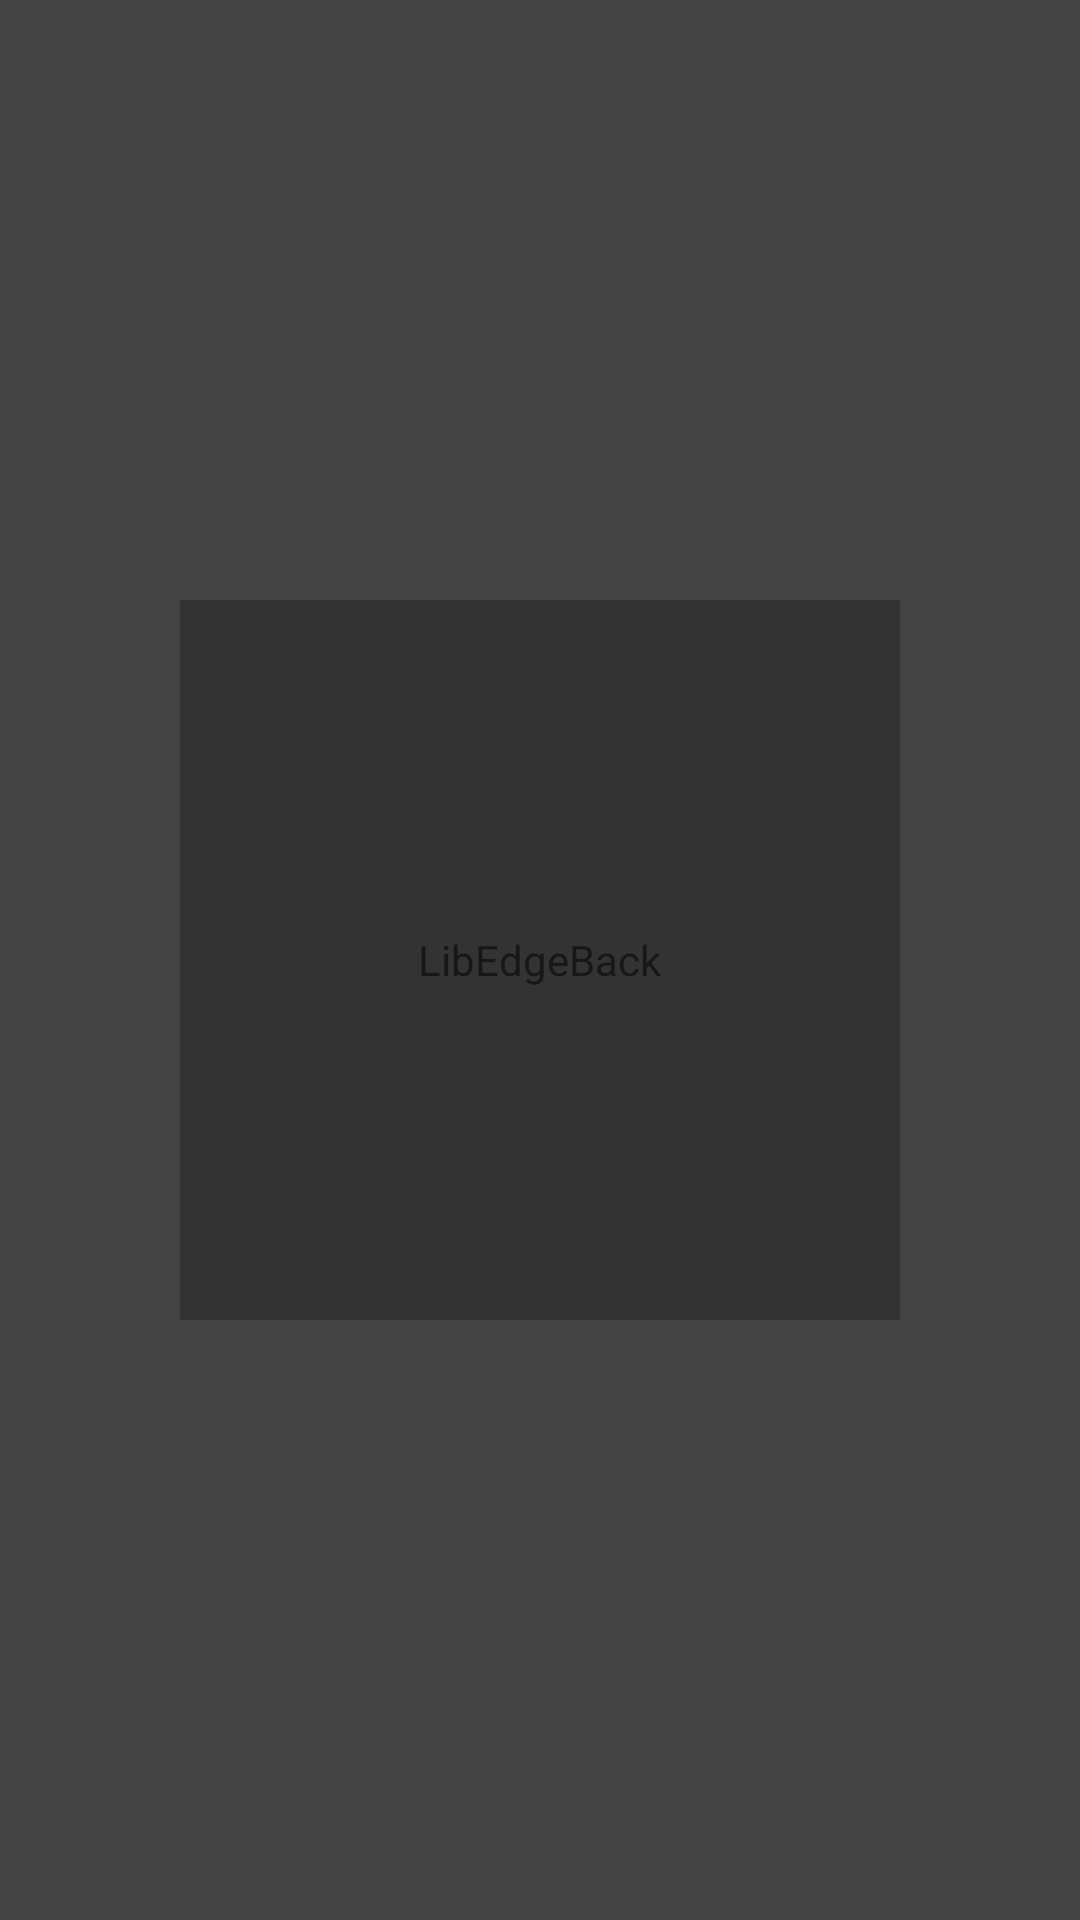

Android layout source for this screen:
<!-- AndroidManifest.xml: activity theme WindowTranslucentTheme -->
<!-- res/layout/activity_normal.xml -->
<?xml version="1.0" encoding="utf-8"?>
<LinearLayout xmlns:android="http://schemas.android.com/apk/res/android"
    android:layout_width="match_parent"
    android:layout_height="match_parent"
    android:background="#444444"
    android:gravity="center"
    android:orientation="vertical">

    <FrameLayout
        android:id="@+id/container"
        android:layout_width="240dp"
        android:layout_height="240dp"
        android:background="#333333">

       <TextView
           android:layout_width="wrap_content"
           android:layout_height="wrap_content"
           android:layout_gravity="center"
           android:text="@string/app_name"/>

    </FrameLayout>

</LinearLayout>
<!-- resources referenced by this layout -->
<resources>
  <string name="app_name">LibEdgeBack</string>
  <style name="WindowTranslucentTheme" parent="AppTheme">
          <item name="android:windowTranslucentStatus">true</item>
          <item name="android:windowIsTranslucent">true</item>
      </style>
  <style name="AppTheme" parent="Theme.AppCompat.Light.DarkActionBar">
          
          <item name="colorPrimary">@color/colorPrimary</item>
          <item name="colorPrimaryDark">@color/colorPrimaryDark</item>
          <item name="colorAccent">@color/colorAccent</item>
      </style>
  <!-- not gathered from this repository: default colours our renderer supplied (Android Studio template values) -->
  <color name="colorPrimary">#FF6200EE</color>
  <color name="colorPrimaryDark">#FF3700B3</color>
  <color name="colorAccent">#FF03DAC5</color>
</resources>
